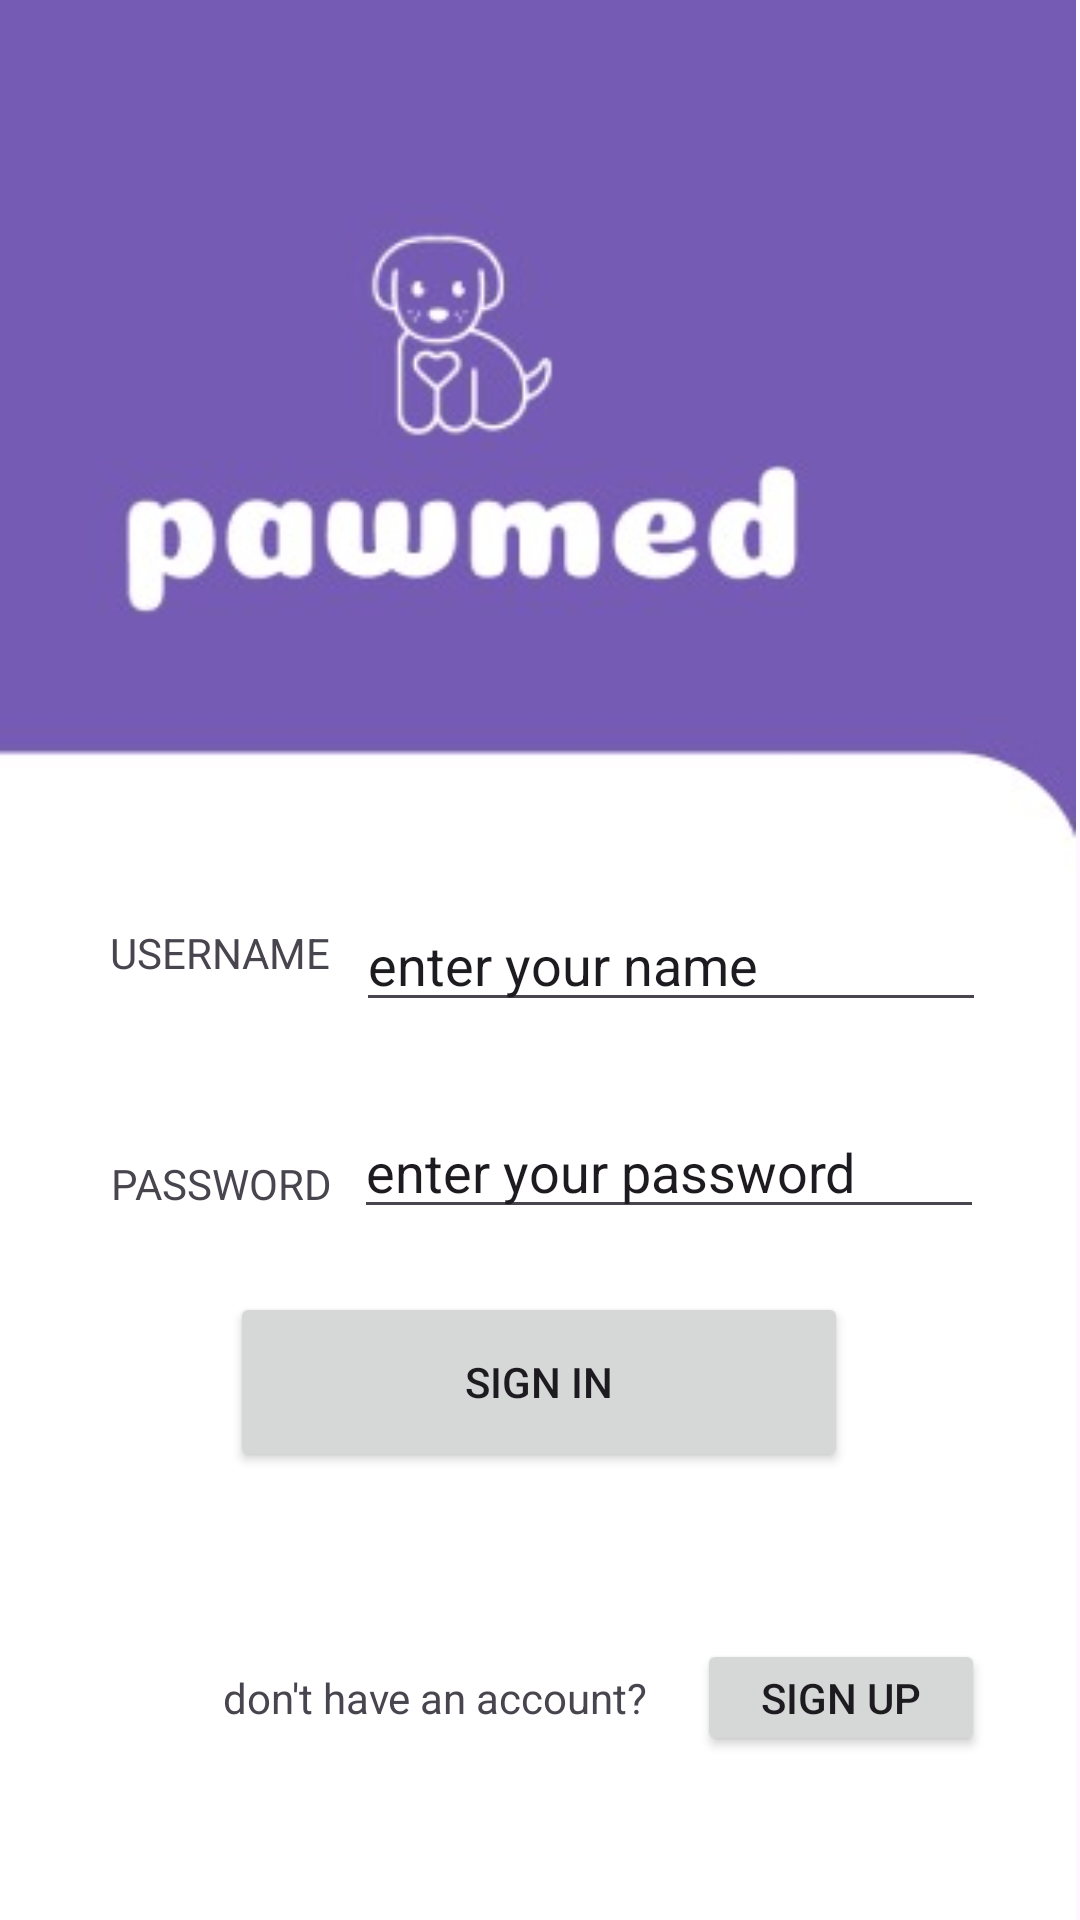

Here is an Android app screen rendered from its layout file. Give the layout XML and the strings, colors and styles it references.
<!-- AndroidManifest.xml: application theme Theme.VETMNGSYS -->
<!-- res/layout/activity_main.xml -->
<?xml version="1.0" encoding="utf-8"?>
<androidx.constraintlayout.widget.ConstraintLayout xmlns:android="http://schemas.android.com/apk/res/android"
    xmlns:app="http://schemas.android.com/apk/res-auto"
    xmlns:tools="http://schemas.android.com/tools"
    android:layout_width="match_parent"
    android:layout_height="match_parent"
    tools:context=".MainActivity">

    <ImageView
        android:id="@+id/imageView"
        android:layout_width="417dp"
        android:layout_height="733dp"
        app:layout_constraintBottom_toBottomOf="parent"
        app:layout_constraintEnd_toEndOf="parent"
        app:layout_constraintHorizontal_bias="1.0"
        app:layout_constraintStart_toStartOf="parent"
        app:layout_constraintTop_toTopOf="parent"
        app:layout_constraintVertical_bias="0.0"
        app:srcCompat="@drawable/entry" />

    <TextView
        android:id="@+id/textView"
        android:layout_width="94dp"
        android:layout_height="37dp"
        android:text="USERNAME"
        app:layout_constraintBottom_toBottomOf="parent"
        app:layout_constraintEnd_toEndOf="parent"
        app:layout_constraintHorizontal_bias="0.138"
        app:layout_constraintStart_toStartOf="parent"
        app:layout_constraintTop_toTopOf="parent"
        app:layout_constraintVertical_bias="0.511" />

    <EditText
        android:id="@+id/editTextText"
        android:layout_width="wrap_content"
        android:layout_height="wrap_content"
        android:ems="10"
        android:inputType="text"
        android:text="enter your password"
        app:layout_constraintBottom_toBottomOf="parent"
        app:layout_constraintEnd_toEndOf="parent"
        app:layout_constraintHorizontal_bias="0.786"
        app:layout_constraintStart_toStartOf="parent"
        app:layout_constraintTop_toTopOf="parent"
        app:layout_constraintVertical_bias="0.615" />

    <TextView
        android:id="@+id/textView2"
        android:layout_width="83dp"
        android:layout_height="41dp"
        android:text="PASSWORD"
        app:layout_constraintBottom_toBottomOf="parent"
        app:layout_constraintEnd_toEndOf="parent"
        app:layout_constraintHorizontal_bias="0.134"
        app:layout_constraintStart_toStartOf="parent"
        app:layout_constraintTop_toTopOf="parent"
        app:layout_constraintVertical_bias="0.643" />

    <EditText
        android:id="@+id/editTextText2"
        android:layout_width="wrap_content"
        android:layout_height="wrap_content"
        android:ems="10"
        android:inputType="text"
        android:text="enter your name"
        app:layout_constraintBottom_toBottomOf="parent"
        app:layout_constraintEnd_toEndOf="parent"
        app:layout_constraintHorizontal_bias="0.791"
        app:layout_constraintStart_toStartOf="parent"
        app:layout_constraintTop_toTopOf="parent" />

    <Button
        android:id="@+id/button"
        android:layout_width="206dp"
        android:layout_height="60dp"
        android:text="Sign in"
        app:layout_constraintBottom_toBottomOf="parent"
        app:layout_constraintEnd_toEndOf="parent"
        app:layout_constraintHorizontal_bias="0.497"
        app:layout_constraintStart_toStartOf="parent"
        app:layout_constraintTop_toBottomOf="@+id/editTextText2"
        app:layout_constraintVertical_bias="0.376" />

    <TextView
        android:id="@+id/textView3"
        android:layout_width="wrap_content"
        android:layout_height="wrap_content"
        android:text="don't have an account?"
        app:layout_constraintBottom_toBottomOf="parent"
        app:layout_constraintEnd_toEndOf="parent"
        app:layout_constraintHorizontal_bias="0.34"
        app:layout_constraintStart_toStartOf="parent"
        app:layout_constraintTop_toBottomOf="@+id/button"
        app:layout_constraintVertical_bias="0.504" />

    <Button
        android:id="@+id/button2"
        android:layout_width="96dp"
        android:layout_height="39dp"
        android:text="Sign up"
        app:layout_constraintBottom_toBottomOf="parent"
        app:layout_constraintEnd_toEndOf="parent"
        app:layout_constraintHorizontal_bias="0.341"
        app:layout_constraintStart_toEndOf="@+id/textView3"
        app:layout_constraintTop_toBottomOf="@+id/button"
        app:layout_constraintVertical_bias="0.505" />
</androidx.constraintlayout.widget.ConstraintLayout>
<!-- resources referenced by this layout -->
<resources>
  <!-- drawable entry: jpg bitmap (drawable, 12168 bytes) -->
  <style name="Theme.VETMNGSYS" parent="Base.Theme.VETMNGSYS" />
  <style name="Base.Theme.VETMNGSYS" parent="Theme.Material3.DayNight.NoActionBar">
          
          
      </style>
</resources>
